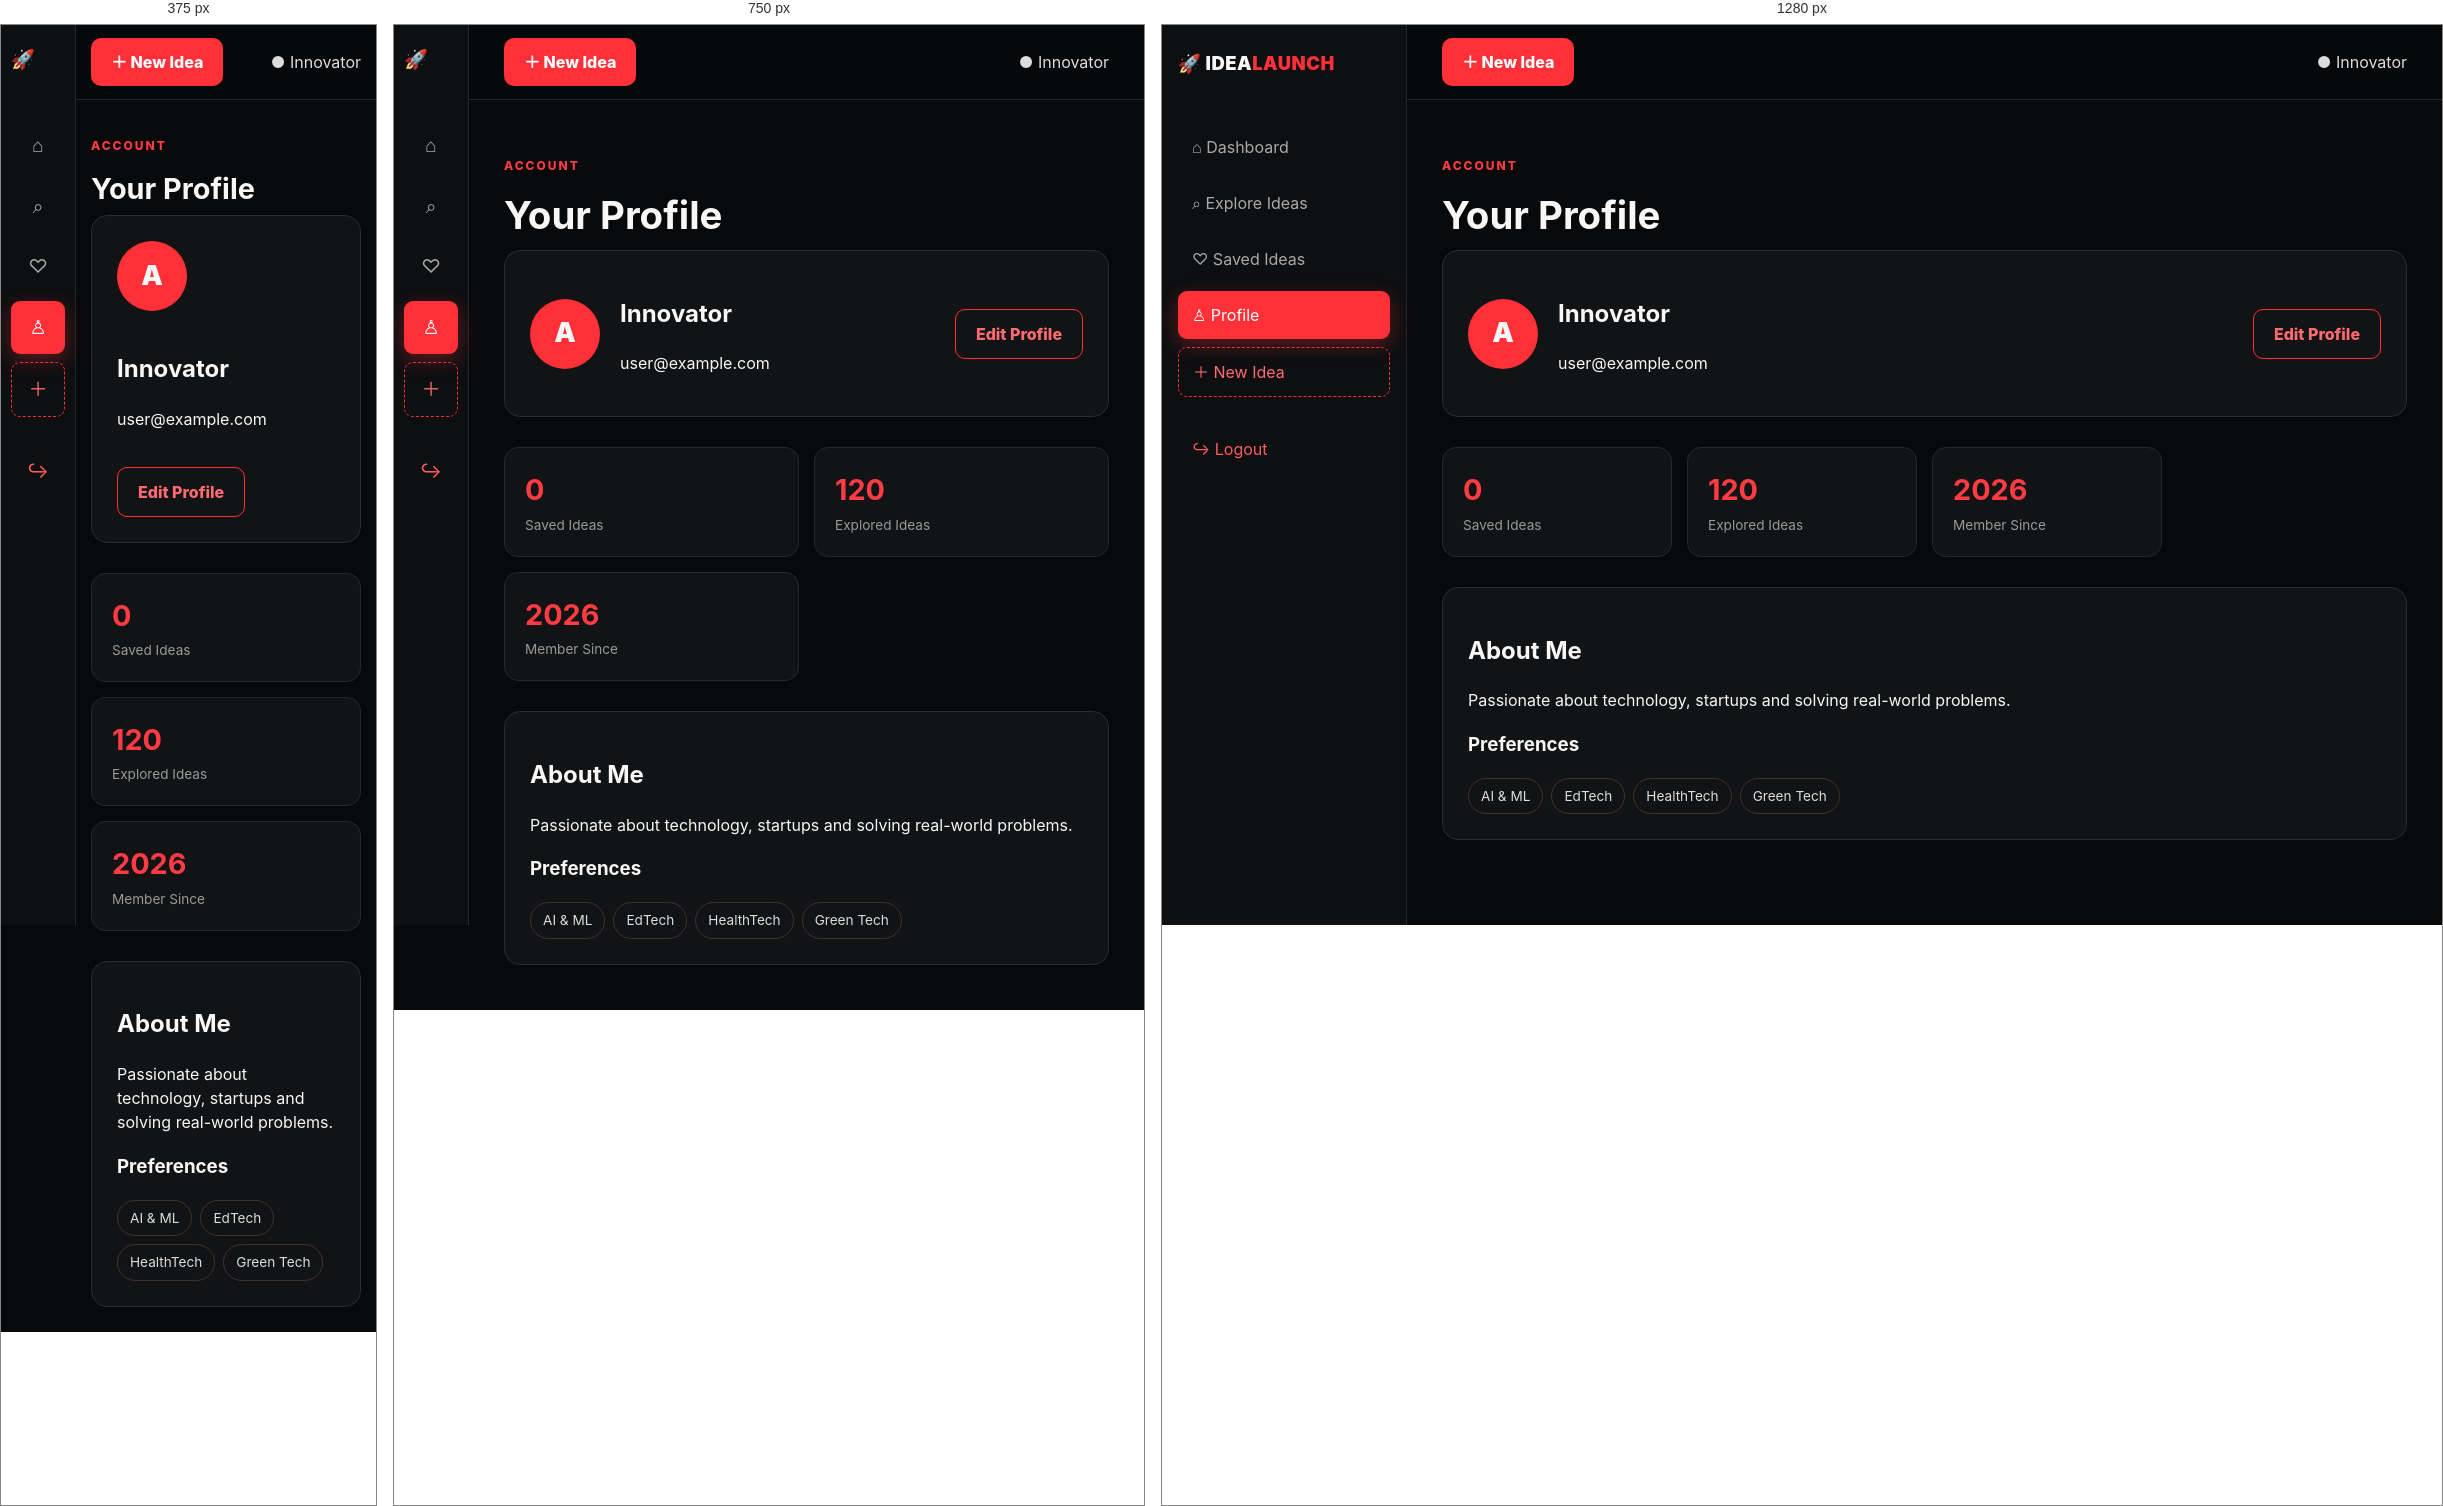
Rendered at 375 px, 750 px and 1280 px, left to right.

<!-- file: profile.html -->
<!DOCTYPE html>
<html lang="en">
<head><meta charset="UTF-8"><meta name="viewport" content="width=device-width, initial-scale=1.0"><meta name="description" content="IDEALAUNCH user profile"><title>IDEALAUNCH | Profile</title><link rel="stylesheet" href="css/style.css"></head>
<body data-protected>
<div class="app-shell"><aside class="sidebar"><a class="brand" href="dashboard.html">🚀 IDEA<span>LAUNCH</span></a><nav aria-label="Main navigation"><a href="dashboard.html">⌂ Dashboard</a><a href="explore.html">⌕ Explore Ideas</a><a href="saved.html">♡ Saved Ideas</a><a class="active" href="profile.html">♙ Profile</a><a href="#" data-new-idea style="border:1px dashed #ff3038;color:#ff6b71">＋ New Idea</a><button class="logout" data-logout>↪ Logout</button></nav></aside>
<div class="content"><header class="topbar"><div><button class="btn primary btn-new" data-new-idea>＋ New Idea</button></div><span class="user-chip">● <span data-user-name>Innovator</span></span></header><main><section class="page-heading"><p class="eyebrow">ACCOUNT</p><h1>Your Profile</h1></section>
<section class="profile-card"><div class="avatar">A</div><div><h2 data-user-name>Innovator</h2><p data-user-email>user@example.com</p></div><button class="btn outline" id="editProfile">Edit Profile</button></section>
<section class="stats-grid"><article class="stat"><strong id="profileSaved">0</strong><span>Saved Ideas</span></article><article class="stat"><strong>120</strong><span>Explored Ideas</span></article><article class="stat"><strong>2026</strong><span>Member Since</span></article></section>
<section class="info-card"><h2>About Me</h2><p>Passionate about technology, startups and solving real-world problems.</p><h3>Preferences</h3><div class="tags"><span>AI & ML</span><span>EdTech</span><span>HealthTech</span><span>Green Tech</span></div></section>
</main></div></div>
<script src="js/app.js"></script></body></html>

/* @media block from css/style.css */
@media(max-width:900px){.auth-layout{grid-template-columns:1fr;padding:25px}.hero-panel{text-align:center}.feature-list{justify-items:center}.sidebar{width:75px;padding:20px 10px}.sidebar .brand{font-size:0}.sidebar .brand:first-letter{font-size:1.2rem}.sidebar nav a,.logout{font-size:0;text-align:center}.sidebar nav a:first-letter,.logout:first-letter{font-size:1.2rem}.content{margin-left:75px;width:calc(100% - 75px)}.stats-grid{grid-template-columns:repeat(2,1fr)}.category-grid{grid-template-columns:repeat(3,1fr)}.idea-grid{grid-template-columns:repeat(2,1fr)}}

/* @media block from css/style.css */
@media(max-width:600px){.content main{padding:25px 15px}.topbar{padding:0 15px}.search-mini{width:70%}.page-heading h1{font-size:1.8rem}.stats-grid,.idea-grid,.filters,.detail-sections{grid-template-columns:1fr}.category-grid{grid-template-columns:repeat(2,1fr)}.hero-card{padding:22px}.hero-card h2{font-size:1.6rem}.rocket-art{font-size:4rem}.details-head{grid-template-columns:1fr}.details-icon{height:130px}.profile-card{align-items:flex-start;flex-wrap:wrap}.profile-card .outline{margin-left:0}.auth-card{padding:25px}.hero-panel{padding:10px}}

/* @media block from css/style.css */
@media(max-width:600px){.form-row{grid-template-columns:1fr}.topbar-actions .btn-new{padding:10px 12px;font-size:.85rem}.modal{padding:20px}}